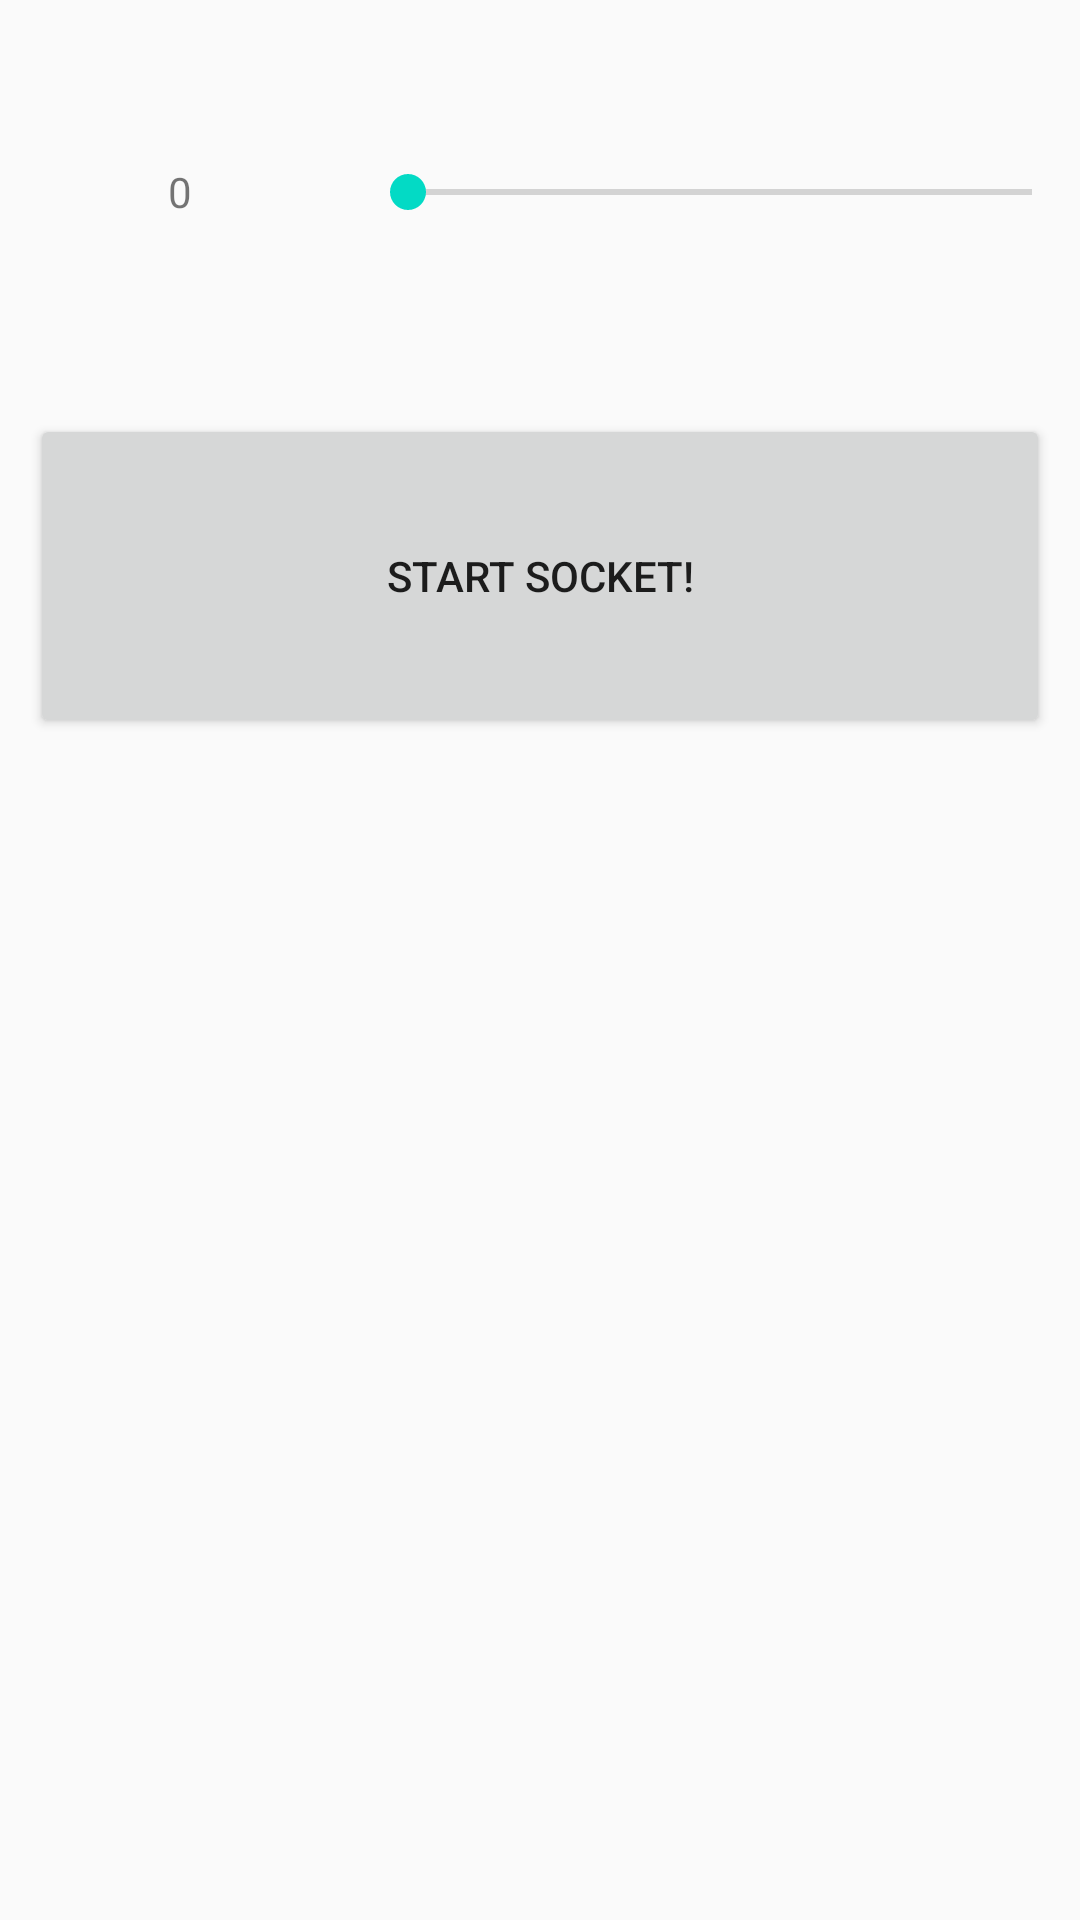

Here is an Android app screen rendered from its layout file. Give the layout XML and the strings, colors and styles it references.
<!-- AndroidManifest.xml: application theme AppTheme -->
<!-- res/layout/activity_main.xml -->
<?xml version="1.0" encoding="utf-8"?>
<LinearLayout xmlns:android="http://schemas.android.com/apk/res/android"
    xmlns:tools="http://schemas.android.com/tools"
    android:layout_width="match_parent"
    android:layout_height="match_parent"
    android:weightSum="5"
    android:orientation="vertical"
    tools:context=".MainActivity">

    <LinearLayout
        android:layout_width="match_parent"
        android:layout_height="0dp"
        android:layout_weight="1"
        android:orientation="horizontal"
        android:weightSum="3">
        <TextView
            android:layout_width="0dp"
            android:layout_height="match_parent"
            android:layout_weight="1"
            android:text="0"
            android:gravity="center"
            android:id="@+id/tvPoll"/>
        <SeekBar
            android:layout_width="0dp"
            android:layout_height="match_parent"
            android:layout_weight="2"
            android:id="@+id/sliderPoll"/>
    </LinearLayout>

    <LinearLayout
        android:layout_width="match_parent"
        android:layout_height="0dp"
        android:layout_weight="1">
        <Button
            android:layout_width="match_parent"
            android:layout_height="match_parent"
            android:text="@string/btn_start"
            android:layout_margin="10dp"
            android:id="@+id/btnStartServer"/>
    </LinearLayout>
</LinearLayout>
<!-- resources referenced by this layout -->
<resources>
  <string name="btn_start">Start Socket!</string>
  <style name="AppTheme" parent="Theme.AppCompat.Light.DarkActionBar">
          
          <item name="colorPrimary">@color/colorPrimary</item>
          <item name="colorPrimaryDark">@color/colorPrimaryDark</item>
          <item name="colorAccent">@color/colorAccent</item>
      </style>
  <!-- not gathered from this repository: default colours our renderer supplied (Android Studio template values) -->
  <color name="colorPrimary">#FF6200EE</color>
  <color name="colorPrimaryDark">#FF3700B3</color>
  <color name="colorAccent">#FF03DAC5</color>
</resources>
